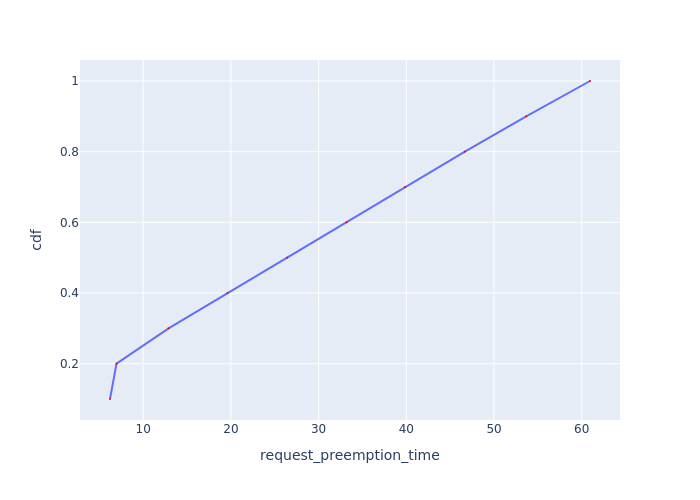

The data file committed next to this chart (first rows):
Request Id, request_preemption_time, cdf
0_8, 6.216, 0.1
0_9, 6.957, 0.2
0_7, 12.9, 0.3
0_6, 19.62, 0.4
0_5, 26.42, 0.5
0_4, 33.2, 0.6
0_3, 39.85, 0.7
0_2, 46.68, 0.8
0_1, 53.67, 0.9
0_0, 60.94, 1.0
